Run: headless pygame with SDL's dummy video driver; simulated clock (each Clock.tick advances the game by its frame time, no real sleeping); random seed 0; keys injected as events and as key.get_pressed() state; no mouse input.
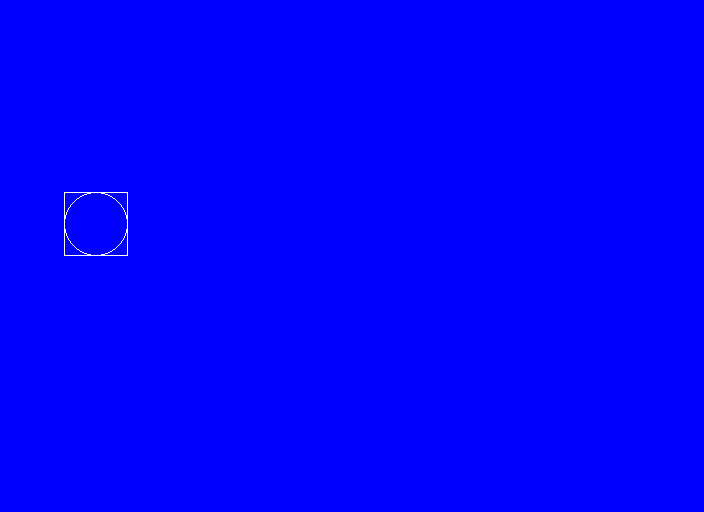
Frame 1 of 4 · flips 1–60 · no input
Frame 2 of 4 · flips 61–180 · tapped SPACE, RETURN · held RIGHT (→), D · screen unchanged from frame 1, image omitted
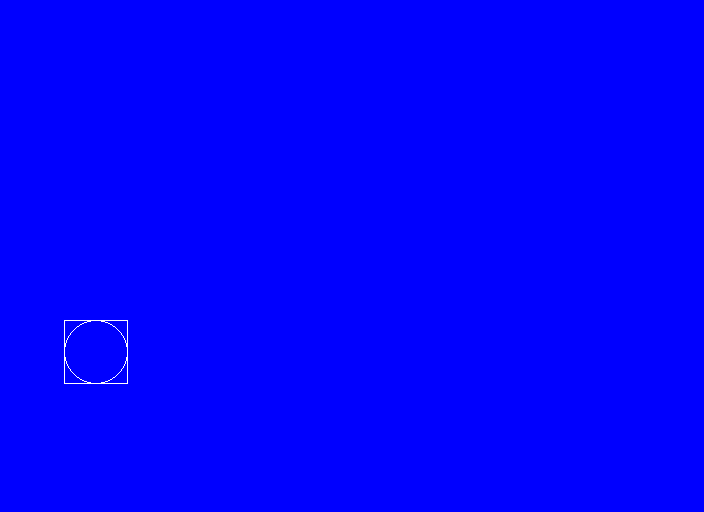
Frame 3 of 4 · flips 181–300 · held DOWN (↓), S
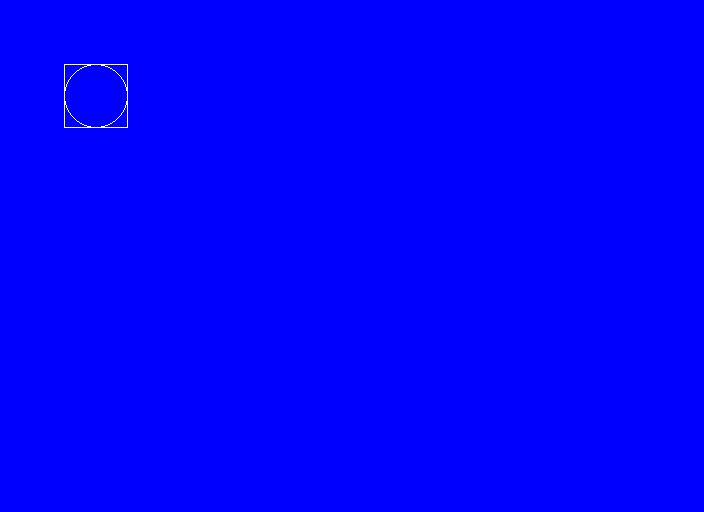
Frame 4 of 4 · flips 301–420 · held LEFT (←), A, UP (↑), W

The pygame program that drew these frames:

import pygame # import the Pygame module
pygame.init() # initialize any submodules that require it

BLUE = pygame.Color("blue") # example
WHITE = pygame.Color("white") # example

size = (704, 512) # (width, height) in pixels, example
screen = pygame.display.set_mode(size) # set up display
done = False # define "done"
clock = pygame.time.Clock() # define "clock"
# offset = 0 # initialize offset earlier
y_offset = 0 # initialize offset earlier, keep starting position at top edge
x_offset = 0 # keep starting position at left edge
# increment = 64 # initialize increment early
y_increment = 64 # initialize increment early
x_increment = 64 # initialize increment early

pygame.display.set_caption("QUESTABOX's Cool Animation") # title, example

while not done: # meaning WHILE True, loop keeps window open
    for event in pygame.event.get(): # check for user input when open display
        if event.type == pygame.QUIT: # user clicked close button
            done = True # change "done" to exit WHILE loop on next loop, loop will not run WHILE False
        else:
            None # continue
    # --- Game logic
    # --------------
    screen.fill(BLUE) # clear the display
    # --- Drawing code
    # offset = 0 # initialize offset
    # while offset <= 448: # loop until offset = 448 (inclusive)
    #     pygame.draw.rect(screen, WHITE, (0, 0+offset, 64, 64), width=1) # added one offset to one y-coordinate
    #     offset += 64 # offset = offset + 64, if outside loop and relies on mouse, trackpad or keyboard input becomes game logic
    # pygame.draw.rect(screen, WHITE, (0, 0+offset, 64, 64), width=1) # untab
    # pygame.draw.rect(screen, WHITE, (0, 0+y_offset, 64, 64), width=1) # untab
    pygame.draw.rect(screen, WHITE, (0+x_offset, 0+y_offset, 64, 64), width=1) # untab
    pygame.draw.ellipse(screen, WHITE, (0+x_offset, 0+y_offset, 64, 64), width=1)
    # offset += 64 # untab, if relies on mouse, trackpad or keyboard input becomes game logic
    # offset += increment # allow the increment to change
    y_offset += y_increment # allow the increment to change
    x_offset += x_increment # allow the increment to change
    # if 0+offset + 64 == size[1]: # if rectangle at bottom edge
    # if 0+y_offset + 64 == size[1]: # if rectangle at bottom edge
    # if 0+y_offset + 64 == size[1]: # if rectangle at bottom edge
        # increment *= -1 # increment = increment*-1, that is change the increment's sign
        # y_increment *= -1 # y_increment = y_increment*-1, that is change the increment's sign
    # elif 0+offset == 0: # else if rectangle at top edge
    # elif 0+y_offset == 0: # else if rectangle at top edge
        # increment *= -1 # change the increment's sign back
        # y_increment *= -1 # change the increment's sign back
    if 0 + y_offset + 64 == size[1] or 0 + y_offset == 0:  # if rectangle at bottom or top edge
        y_increment *= -1  # y_increment = y_increment*-1, that is change the increment's sign
    # if 0+x_offset + 64 == size[0]: # if rectangle at right edge
        # x_increment *= -1 # x_increment = x_increment*-1, that is change the increment's sign
    # elif 0+x_offset == 0: # else if rectangle at left edge
        # x_increment *= -1 # change the increment's sign back
    if 0+x_offset + 64 == size[0] or 0+x_offset == 0: # if rectangle at right or left edge
        x_increment *= -1 # x_increment = x_increment*-1, that is change the increment's sign
    else:
        None # do not change increment's sign
    # ----------------
    pygame.display.flip() # update the display
    # clock.tick(60) # maximum 60 frames per second
    clock.tick(10) # so can see rectangle moving
pygame.quit() # needed if run module through IDLE
